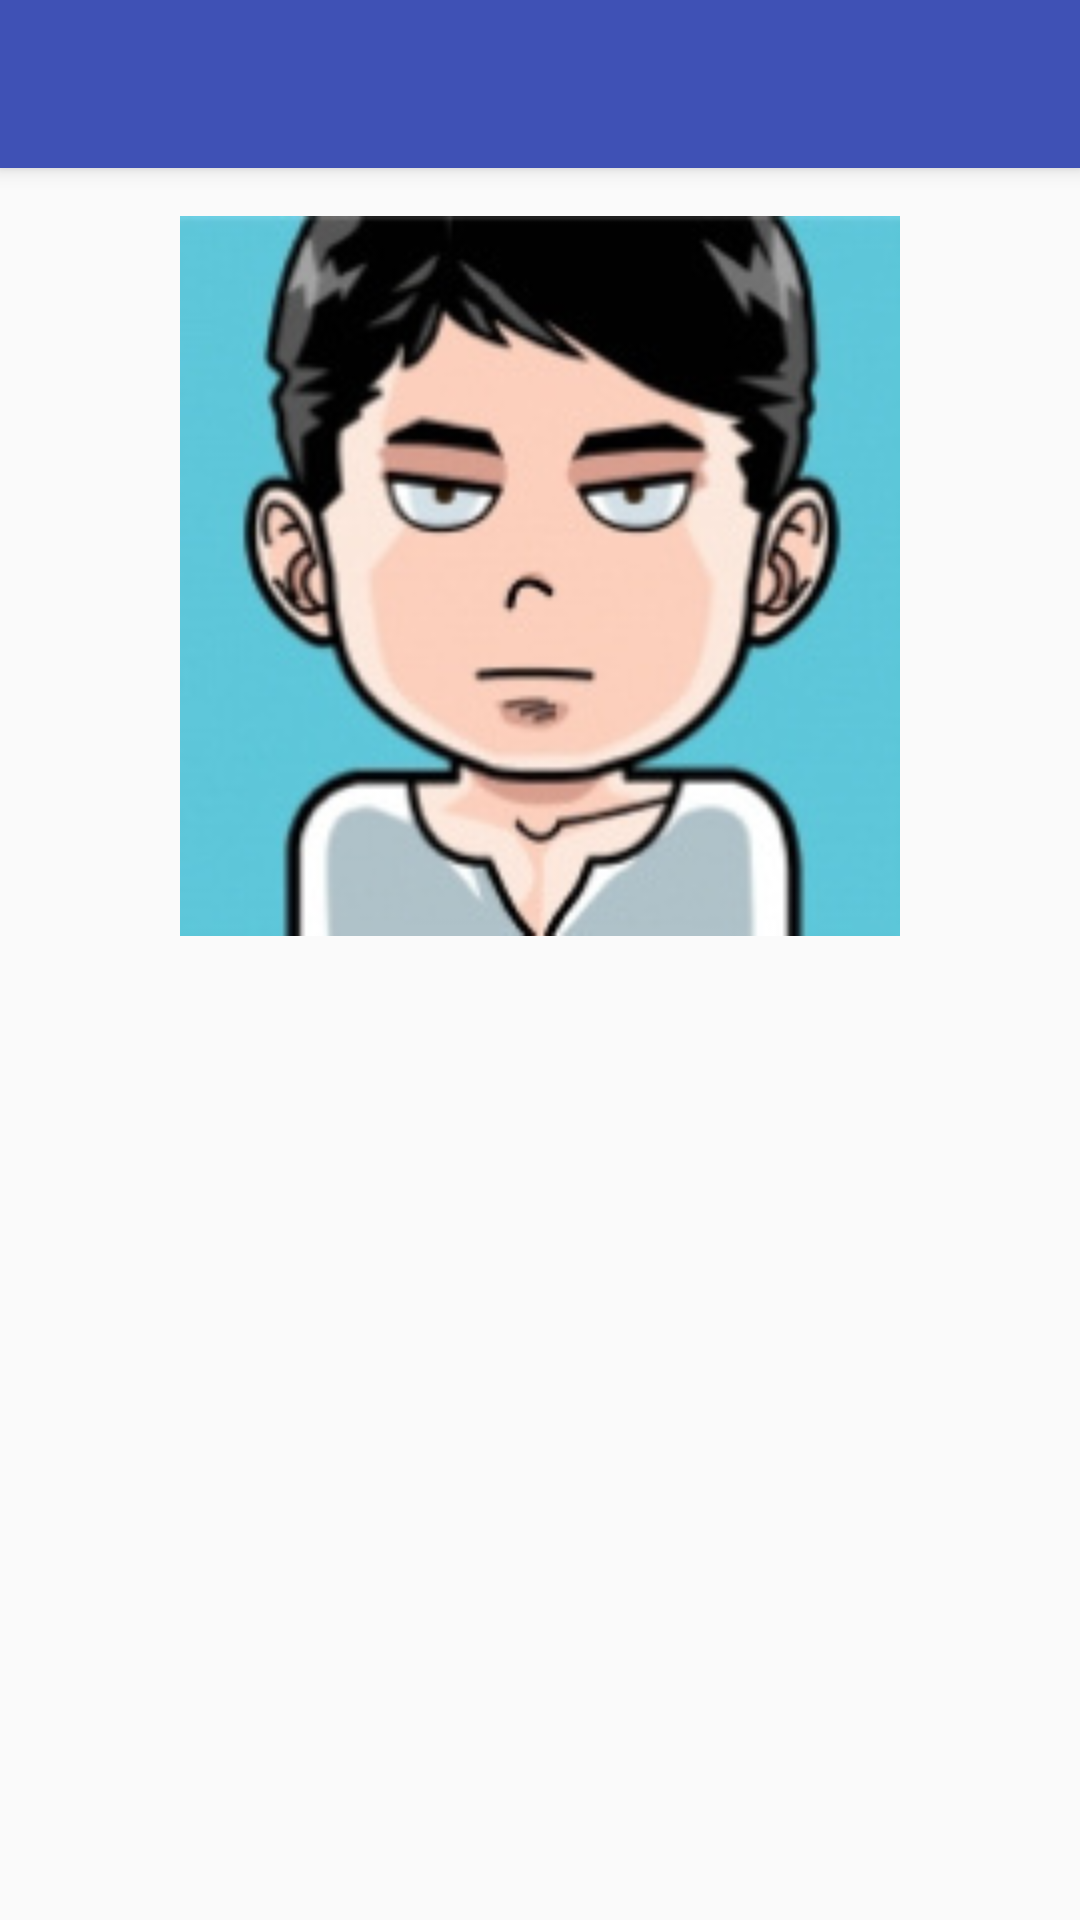

Reconstruct the res/layout file that produces this screen, plus the resources it refers to.
<!-- AndroidManifest.xml: application theme AppTheme.NoActionBar -->
<!-- res/layout/activity_target.xml -->
<?xml version="1.0" encoding="utf-8"?>
<android.support.design.widget.CoordinatorLayout xmlns:android="http://schemas.android.com/apk/res/android"
    xmlns:app="http://schemas.android.com/apk/res-auto"
    android:id="@+id/coordinatorLayout"
    android:layout_width="match_parent"
    android:layout_height="match_parent"
    android:fitsSystemWindows="true">

    <include
        android:id="@+id/appbar"
        layout="@layout/appbar" />

    
    <LinearLayout
        android:layout_width="match_parent"
        android:layout_height="wrap_content"
        android:gravity="center_horizontal"
        android:orientation="vertical"
        android:padding="@dimen/first_line_margin"
        app:layout_behavior="@string/appbar_scrolling_view_behavior">

        <ImageView
            android:id="@+id/image1"
            android:layout_width="240dp"
            android:layout_height="240dp"
            android:src="@drawable/avatar" />

    </LinearLayout>

</android.support.design.widget.CoordinatorLayout>
<!-- res/layout/appbar.xml (included above) -->
<?xml version="1.0" encoding="utf-8"?>
<android.support.design.widget.AppBarLayout
        android:id="@+id/appbarLayout"
        android:layout_width="match_parent"
        android:layout_height="?attr/actionBarSize"
        android:theme="@style/ThemeOverlay.AppCompat.Dark.ActionBar"
        xmlns:android="http://schemas.android.com/apk/res/android"
        xmlns:app="http://schemas.android.com/apk/res-auto">

    <android.support.v7.widget.Toolbar
            android:id="@+id/toolbar"
            android:layout_height="?attr/actionBarSize"
            android:layout_width="match_parent"
            android:minHeight="?attr/actionBarSize"
            android:background="?attr/colorPrimary"
            app:elevation="4dp"
            android:theme="@style/ThemeOverlay.AppCompat.Dark.ActionBar"
            app:popupTheme="@style/ThemeOverlay.AppCompat.Light">

    </android.support.v7.widget.Toolbar>

</android.support.design.widget.AppBarLayout>
<!-- resources referenced by this layout -->
<resources>
  <dimen name="first_line_margin">16dp</dimen>
  <!-- drawable avatar: jpeg bitmap (drawable-nodpi, 15637 bytes) -->
  <style name="AppTheme.NoActionBar">
          <item name="windowActionBar">false</item>
          <item name="windowNoTitle">true</item>
      </style>
</resources>
